Labelled photos from "Learning", an image-classification folder in Amram15/RadarTesting. The possible labels are: drinking, falling, picking up, sitting, standing, walking.

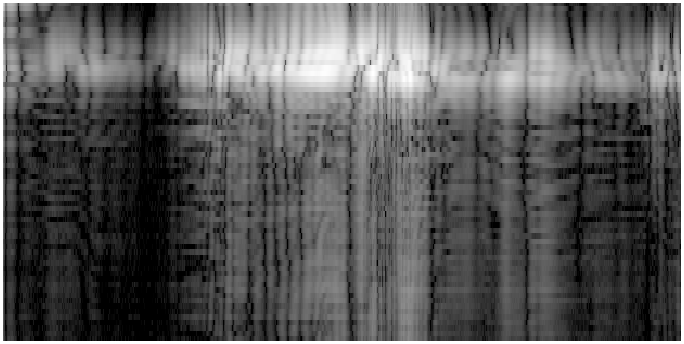
Label: sitting

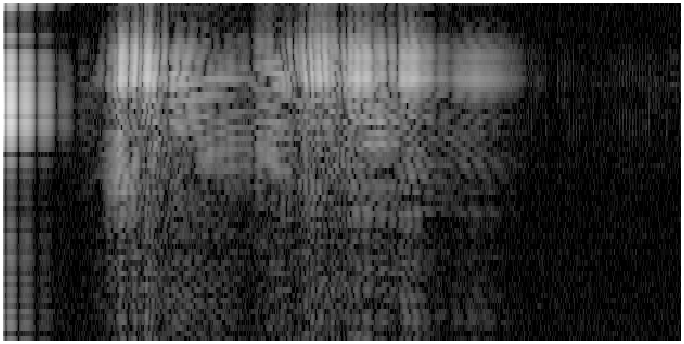
Label: picking up

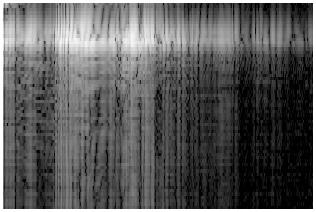
Label: drinking

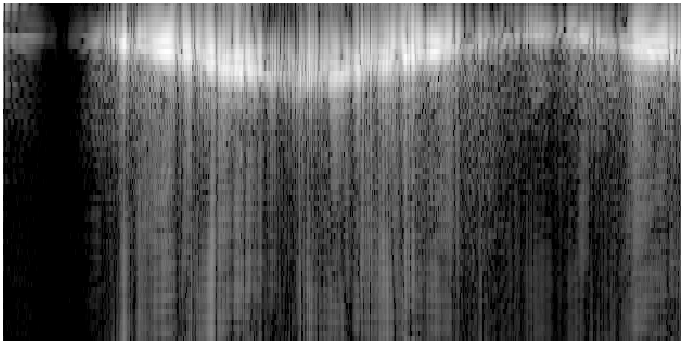
Label: walking

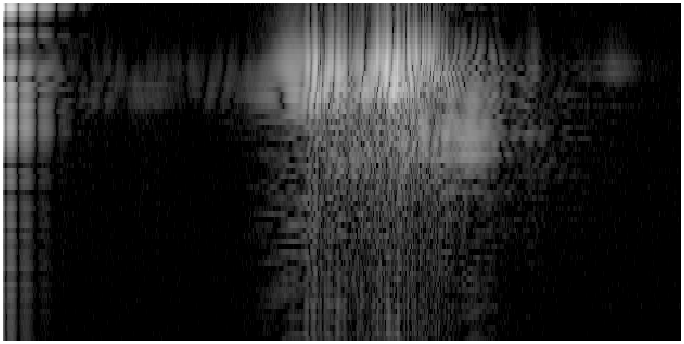
Label: falling

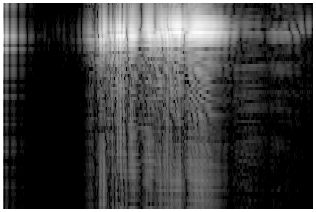
Label: standing
